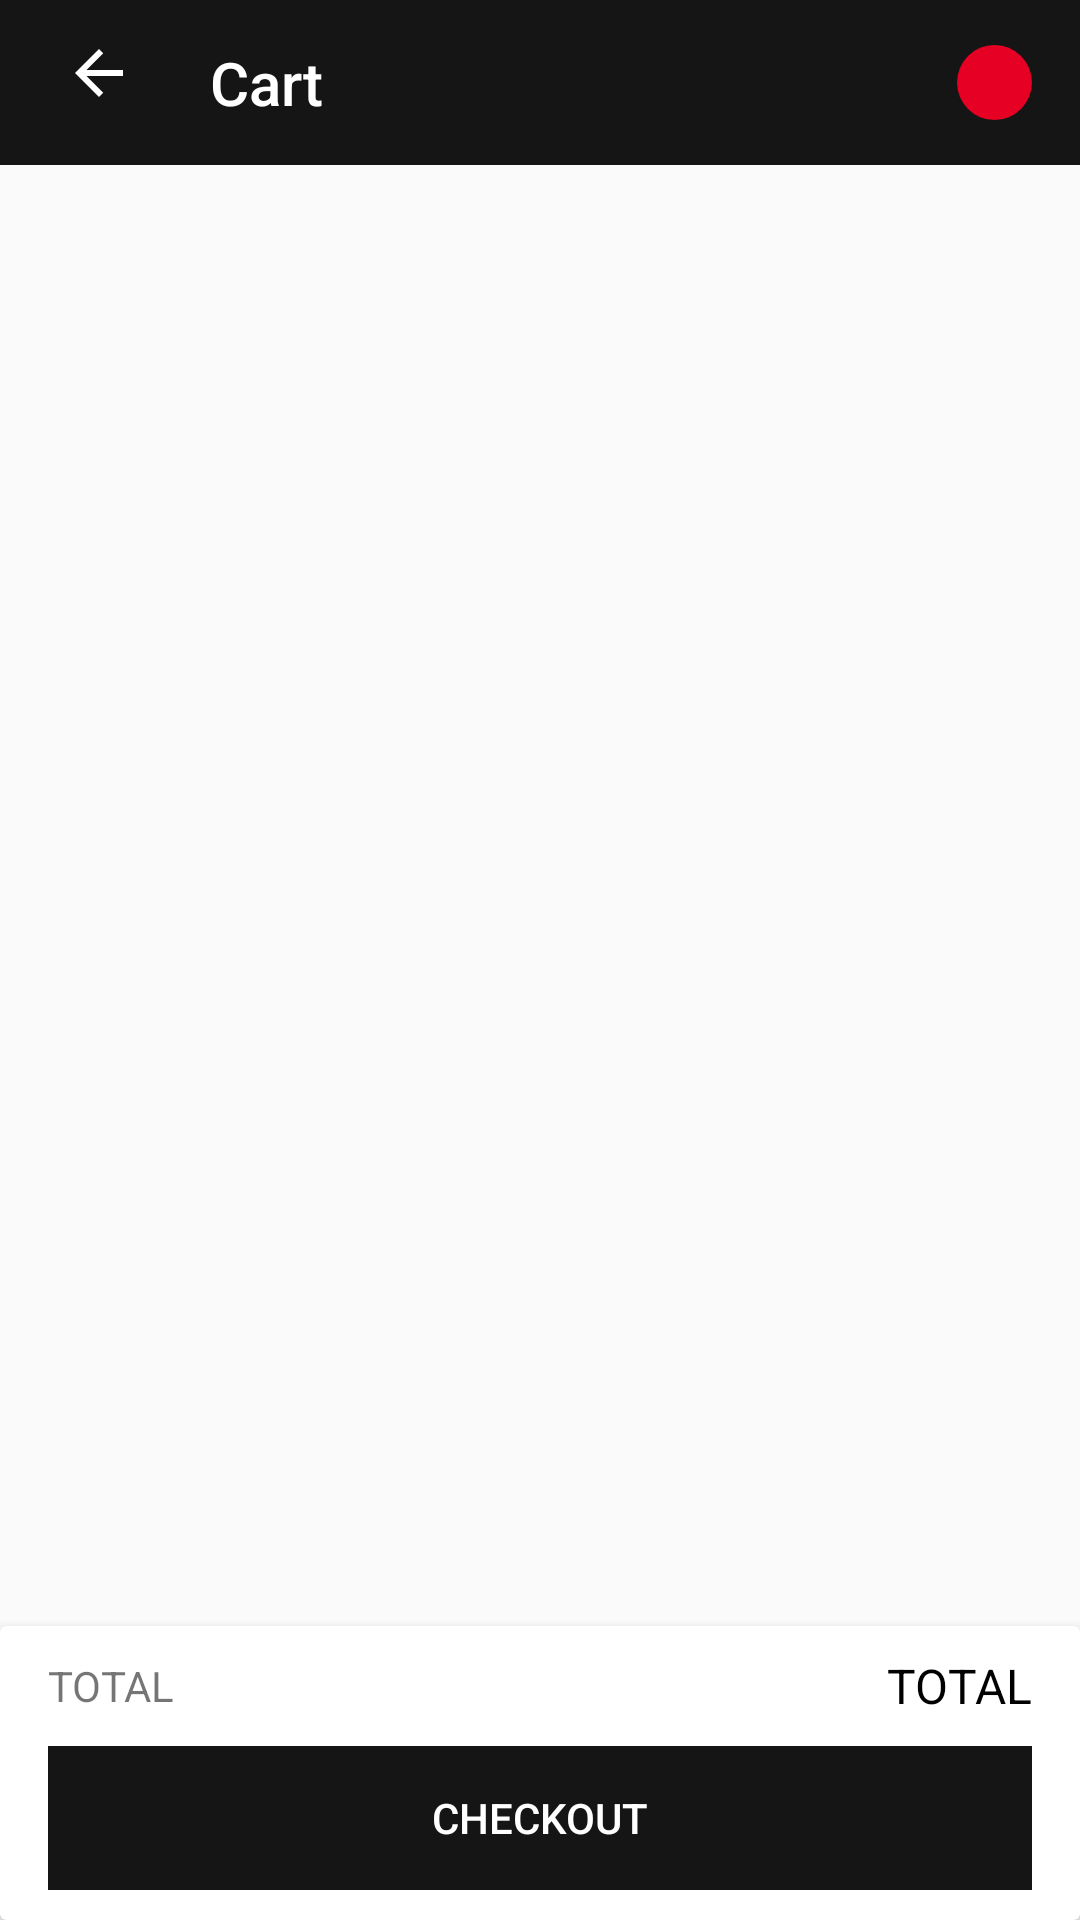

Write the Android layout XML for this screen, with the resource values it uses.
<!-- AndroidManifest.xml: application theme AppTheme -->
<!-- res/layout/activity_user_cart.xml -->
<?xml version="1.0" encoding="utf-8"?>
<RelativeLayout xmlns:android="http://schemas.android.com/apk/res/android"
    xmlns:app="http://schemas.android.com/apk/res-auto"
    xmlns:tools="http://schemas.android.com/tools"
    android:layout_width="match_parent"
    android:layout_height="match_parent"
    tools:context="maxwell.vex.maxmart.UserCart">

    
    <RelativeLayout
        android:id="@+id/toolbarRL"
        android:layout_width="match_parent"
        android:layout_height="55dp"
        android:background="@color/GreyDark"
        android:orientation="horizontal">

        <ImageButton
            android:id="@+id/backBtn_cart"
            android:layout_width="wrap_content"
            android:layout_height="wrap_content"
            android:layout_centerVertical="true"
            android:layout_marginStart="16dp"
            android:background="@color/GreyDark"
            android:padding="5dp"
            android:src="@drawable/ic_baseline_arrow_back_24" />

        <TextView
            android:layout_width="wrap_content"
            android:layout_height="wrap_content"
            android:layout_centerVertical="true"
            android:layout_marginStart="70dp"
            android:text="@string/cart"
            android:fontFamily="sans-serif-medium"
            android:textColor="@color/white"
            android:textSize="20sp"
             />
        
        <TextView
            android:id="@+id/cart_badgeTV"
            android:layout_width="25dp"
            android:layout_height="25dp"
            android:fontFamily="sans-serif-medium"
            android:layout_alignParentEnd="true"
            android:layout_centerVertical="true"
            android:layout_marginEnd="16dp"
            android:background="@drawable/cart_badge"
            android:gravity="center"
            android:textColor="@color/white"
            android:textSize="12sp"
            />

    </RelativeLayout>

    
    <androidx.recyclerview.widget.RecyclerView
        android:id="@+id/cart_recycler"
        android:layout_width="match_parent"
        android:layout_height="wrap_content"
        android:layout_marginTop="5dp"
        android:layout_below="@id/toolbarRL"
       />

    
    <RelativeLayout
        android:id="@+id/empty_cart"
        android:layout_width="match_parent"
        android:layout_height="match_parent"
        android:layout_below="@id/toolbarRL"
        android:visibility="gone">

        <LinearLayout
            android:layout_width="match_parent"
            android:layout_height="match_parent"
            android:gravity="center"
            android:orientation="vertical">


            <TextView
                android:layout_width="match_parent"
                android:layout_height="match_parent"
                android:gravity="center"
                android:text="@string/your_cart_is_empty"
                android:textSize="30sp" />
        </LinearLayout>

    </RelativeLayout>

    
    <androidx.cardview.widget.CardView
        android:layout_width="match_parent"
        android:layout_height="wrap_content"
        android:layout_alignParentBottom="true"
        app:cardElevation="5dp">

        <LinearLayout
            android:id="@+id/total_price_container"
            android:layout_width="match_parent"
            android:layout_height="wrap_content"
            android:orientation="vertical">

            <RelativeLayout
                android:layout_width="match_parent"
                android:layout_height="40dp"
                android:layout_marginStart="16dp"
                android:layout_marginEnd="16dp">

                <TextView
                    android:layout_width="wrap_content"
                    android:layout_height="match_parent"
                    android:layout_alignParentStart="true"
                    android:gravity="center"
                    android:text="@string/total" />

                <TextView
                    android:id="@+id/cart_totalPrice"
                    android:layout_width="wrap_content"
                    android:layout_height="match_parent"
                    android:layout_alignParentEnd="true"
                    android:gravity="center"
                    android:text="@string/total"
                    android:textColor="@color/black"
                    android:textSize="16sp" />

            </RelativeLayout>


            <LinearLayout
                android:layout_width="match_parent"
                android:layout_height="wrap_content"
                android:layout_marginStart="16dp"
                android:layout_marginEnd="16dp"
                android:orientation="vertical">

                <Button
                    android:id="@+id/cart_checkOutBtn"
                    android:layout_width="match_parent"
                    android:layout_height="wrap_content"
                    android:layout_gravity="center"
                    android:layout_marginBottom="10dp"
                    android:background="@color/GreyDark"
                    android:gravity="center"
                    android:text="@string/checkout"
                    style="@style/Widget.AppCompat.Button.Borderless"
                    android:textColor="@color/white"
                   />


            </LinearLayout>


        </LinearLayout>

    </androidx.cardview.widget.CardView>


</RelativeLayout>
<!-- resources referenced by this layout -->
<resources>
  <color name="GreyDark">#151515</color>
  <color name="black">#000000</color>
  <color name="white">#FFFFFF</color>
  <!-- drawable cart_badge (drawable) -->
  <?xml version="1.0" encoding="utf-8"?>
  <shape xmlns:android="http://schemas.android.com/apk/res/android">
  
      <solid android:color="#E60023"/>
      <corners android:radius="1000dp"/>
  
  </shape>
  <!-- drawable ic_baseline_arrow_back_24 (drawable) -->
  <vector android:autoMirrored="true" android:height="30dp"
      android:tint="@color/white" android:viewportHeight="30"
      android:viewportWidth="30" android:width="30dp" xmlns:android="http://schemas.android.com/apk/res/android">
      <path android:fillColor="@android:color/white" android:pathData="M20,11H7.83l5.59,-5.59L12,4l-8,8 8,8 1.41,-1.41L7.83,13H20v-2z"/>
  </vector>
  <string name="cart">Cart</string>
  <string name="checkout">CHECKOUT</string>
  <string name="total">TOTAL</string>
  <string name="your_cart_is_empty">Your cart is empty</string>
  <style name="AppTheme" parent="Theme.AppCompat.Light.NoActionBar">
          
          <item name="colorPrimary">@color/grey</item>
          <item name="colorPrimaryDark">@color/colorPrimaryDark</item>
          <item name="colorAccent">@color/black</item>
  
      </style>
  <color name="grey">#202020</color>
  <color name="colorPrimaryDark">#202020</color>
</resources>
